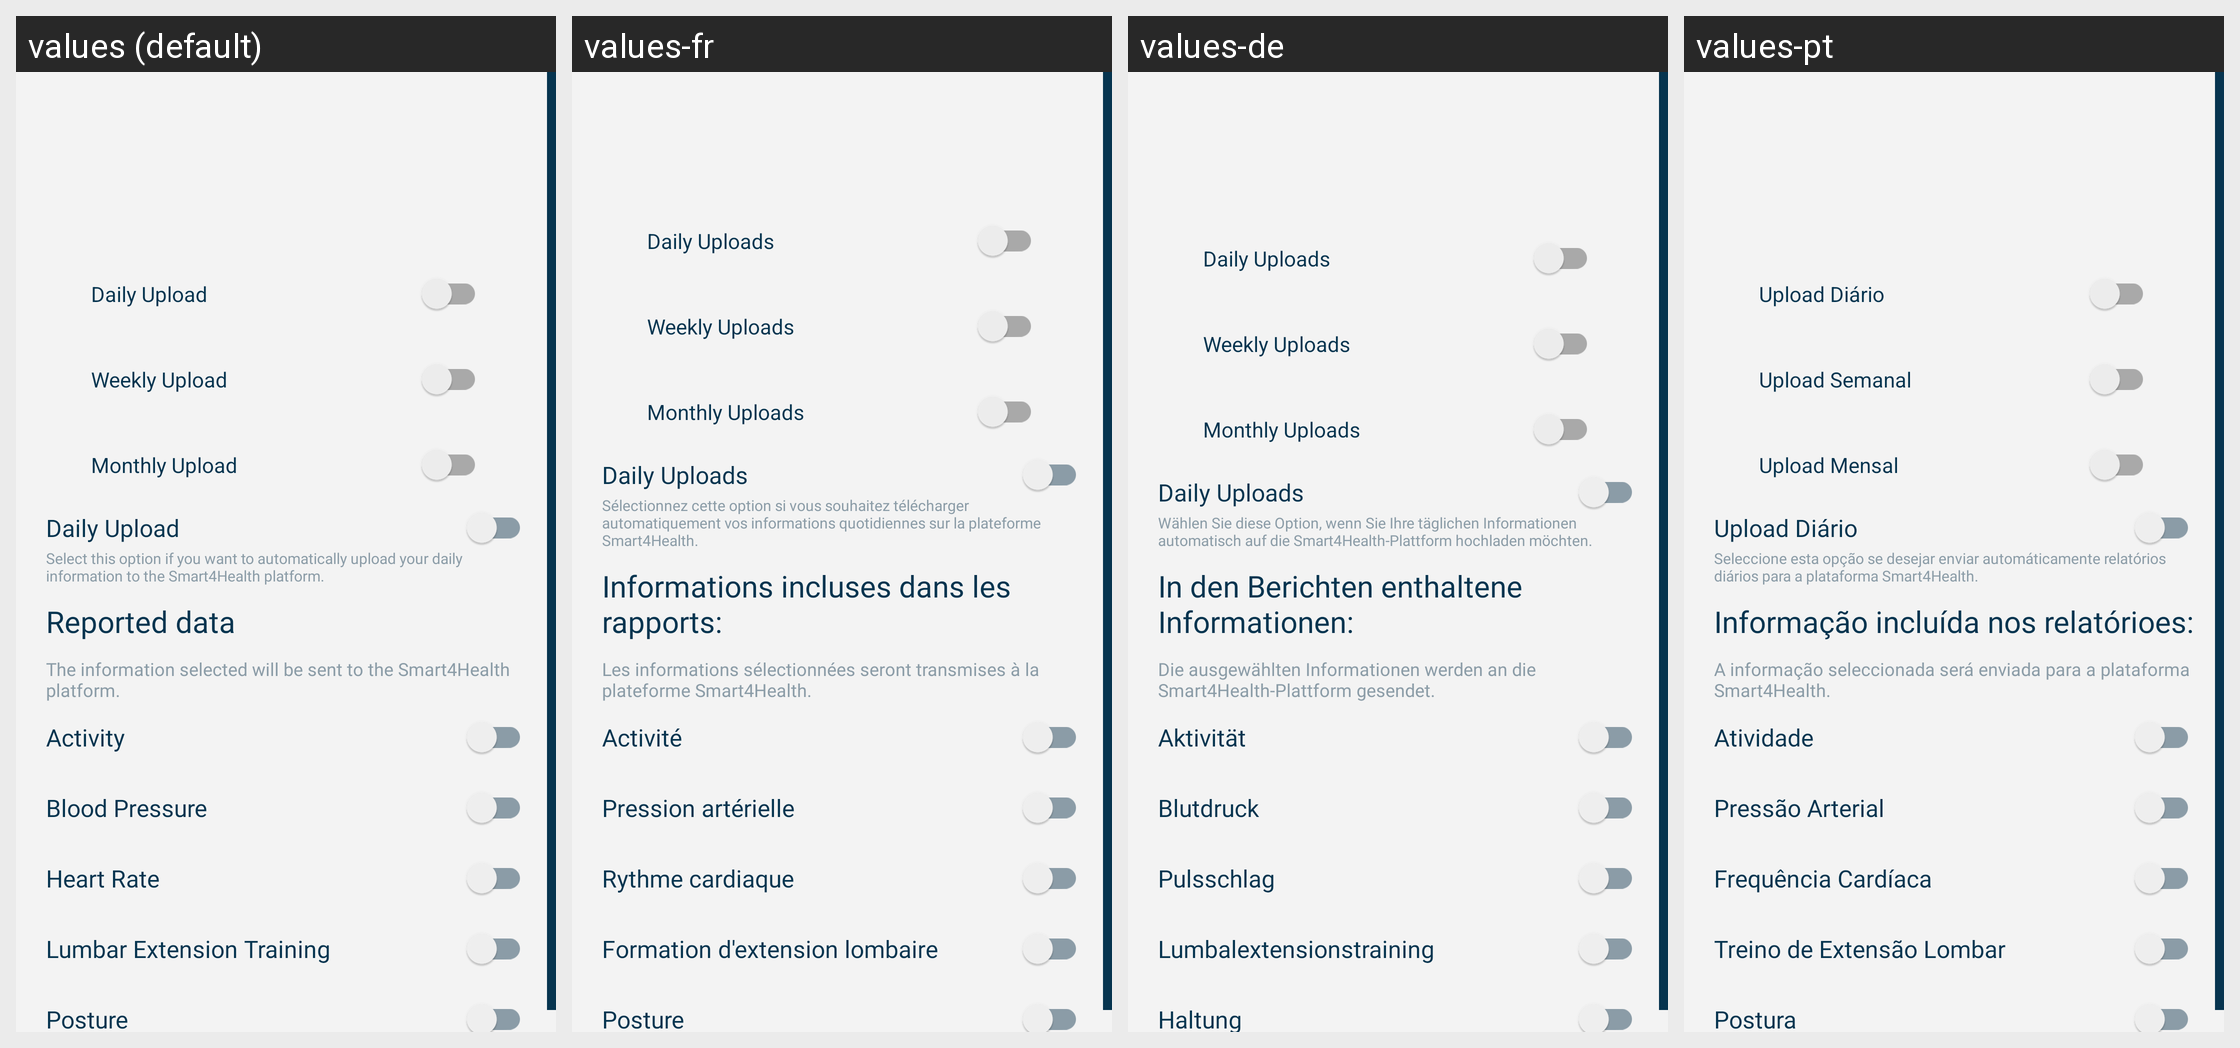

Strings drawn on this Android screen and how each of the app's shown locales translates them:
Android screen res/layout/smart4health_account_fragment.xml rendered under 4 locales, left to right: values (default), values-fr, values-de, values-pt. Device: Nexus 5 (rendered at 1080×1920; each locale shown at half size, 540×960, under a caption strip naming it); theme Theme.Citizen.
Strings drawn on this screen, with the default value and each locale's value (text and hints the layout hard-codes, and strings that could not be matched under every locale, appear in the picture but are not listed):

smart4health_daily_report_uploads
  values: Daily Upload
  values-fr: Daily Uploads
  values-de: Daily Uploads
  values-pt: Upload Diário

smart4health_weekly_report_uploads
  values: Weekly Upload
  values-fr: Weekly Uploads
  values-de: Weekly Uploads
  values-pt: Upload Semanal

smart4health_monthly_report_uploads
  values: Monthly Upload
  values-fr: Monthly Uploads
  values-de: Monthly Uploads
  values-pt: Upload Mensal

smart4health_automatic_uploads_description
  values: Select this option if you want to automatically upload your daily information to the Smart4Health platform.
  values-fr: Sélectionnez cette option si vous souhaitez télécharger automatiquement vos informations quotidiennes sur la plateforme Smart4Health.
  values-de: Wählen Sie diese Option, wenn Sie Ihre täglichen Informationen automatisch auf die Smart4Health-Plattform hochladen möchten.
  values-pt: Seleccione esta opção se desejar enviar automáticamente relatórios diários para a plataforma Smart4Health.

smart4health_information_to_send
  values: Reported data
  values-fr: Informations incluses dans les rapports:
  values-de: In den Berichten enthaltene Informationen:
  values-pt: Informação incluída nos relatórioes:

smart4health_information_to_send_description
  values: The information selected will be sent to the Smart4Health platform.
  values-fr: Les informations sélectionnées seront transmises à la plateforme Smart4Health.
  values-de: Die ausgewählten Informationen werden an die Smart4Health-Plattform gesendet.
  values-pt: A informação seleccionada será enviada para a plataforma Smart4Health.

smart4health_activity
  values: Activity
  values-fr: Activité
  values-de: Aktivität
  values-pt: Atividade

smart4health_blood_pressure
  values: Blood Pressure
  values-fr: Pression artérielle
  values-de: Blutdruck
  values-pt: Pressão Arterial

smart4health_heart_rate
  values: Heart Rate
  values-fr: Rythme cardiaque
  values-de: Pulsschlag
  values-pt: Frequência Cardíaca

smart4health_lumbar_extension_training
  values: Lumbar Extension Training
  values-fr: Formation d'extension lombaire
  values-de: Lumbalextensionstraining
  values-pt: Treino de Extensão Lombar

smart4health_posture
  values: Posture
  values-fr: Posture
  values-de: Haltung
  values-pt: Postura
